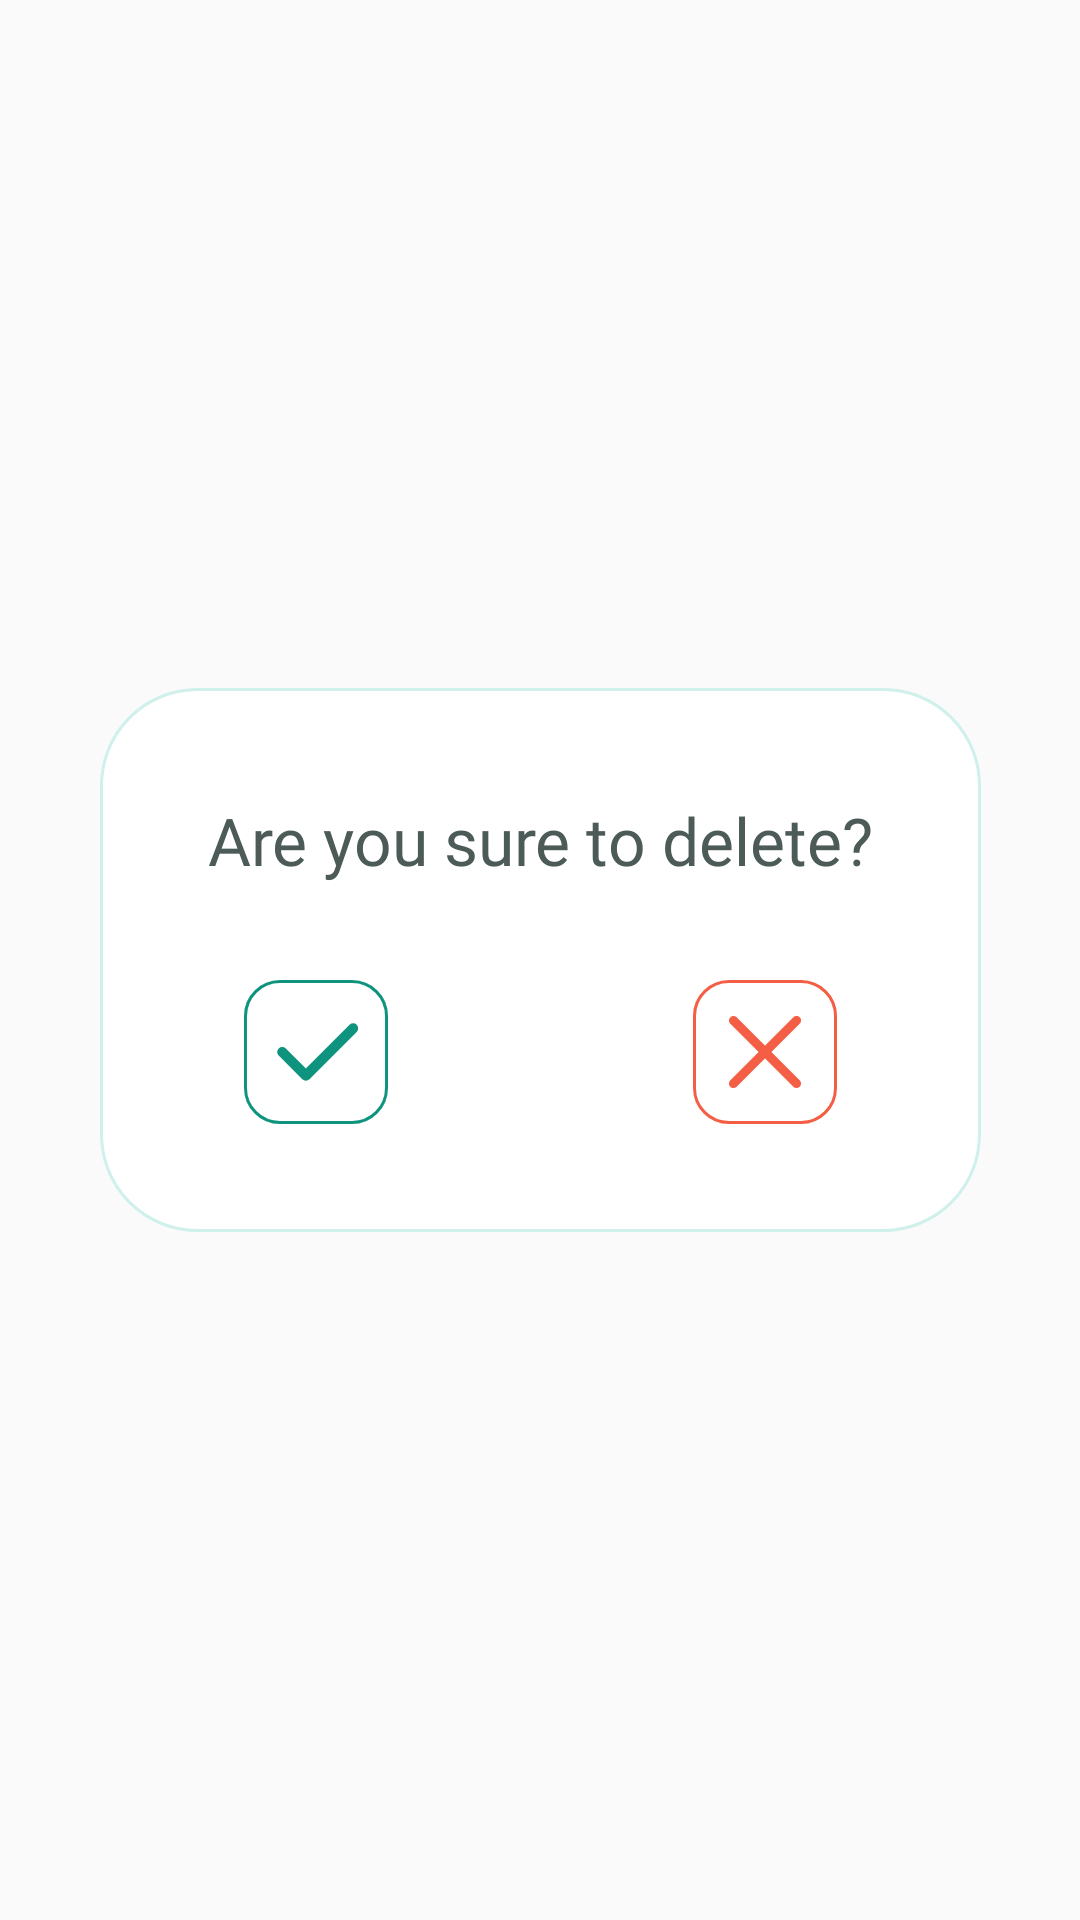

Write the Android layout XML for this screen, with the resource values it uses.
<!-- AndroidManifest.xml: application theme Theme.MyRecipes -->
<!-- res/layout/alert_delete_dialog.xml -->
<?xml version="1.0" encoding="utf-8"?>
<layout
    xmlns:android="http://schemas.android.com/apk/res/android"
    xmlns:app="http://schemas.android.com/apk/res-auto">
    <androidx.constraintlayout.widget.ConstraintLayout
        android:layout_width="match_parent"
        android:layout_height="wrap_content"

        android:background="@android:color/transparent">

        <androidx.constraintlayout.widget.ConstraintLayout
            android:layout_width="wrap_content"
            android:layout_height="wrap_content"
            android:background="@drawable/border_delete_window"
            android:padding="36dp"
            app:layout_constraintBottom_toBottomOf="parent"
            app:layout_constraintEnd_toEndOf="parent"
            app:layout_constraintStart_toStartOf="parent"
            app:layout_constraintTop_toTopOf="parent">

            <TextView
                android:id="@+id/textView"
                android:layout_width="wrap_content"
                android:layout_height="wrap_content"
                android:fontFamily="@font/montserrat_semibold"
                android:gravity="center"
                android:text="@string/delete_text"
                android:textColor="@color/text_color_dark"
                android:textSize="22dp"
                app:layout_constraintEnd_toEndOf="parent"
                app:layout_constraintStart_toStartOf="parent"
                app:layout_constraintTop_toTopOf="parent" />

            <ImageButton
                android:id="@+id/ok_btn"
                android:layout_width="48dp"
                android:layout_height="48dp"
                android:layout_marginStart="12dp"
                android:layout_marginTop="32dp"
                android:background="@android:color/transparent"
                android:src="@drawable/ok_btn"
                app:layout_constraintStart_toStartOf="parent"
                app:layout_constraintTop_toBottomOf="@+id/textView" />

            <ImageButton
                android:id="@+id/not_btn"
                android:layout_width="48dp"
                android:layout_height="48dp"
                android:layout_marginTop="32dp"
                android:layout_marginEnd="12dp"
                android:background="@android:color/transparent"
                android:src="@drawable/not_btn"
                app:layout_constraintEnd_toEndOf="parent"
                app:layout_constraintTop_toBottomOf="@+id/textView" />

        </androidx.constraintlayout.widget.ConstraintLayout>




    </androidx.constraintlayout.widget.ConstraintLayout>
</layout>
<!-- resources referenced by this layout -->
<resources>
  <color name="text_color_dark">#4C5A58</color>
  <!-- drawable border_delete_window (drawable) -->
  <?xml version="1.0" encoding="utf-8"?>
  <shape xmlns:android="http://schemas.android.com/apk/res/android"
      android:shape="rectangle">
      <solid android:color="@color/white"/>
      <stroke android:color="@color/primary_green_light" android:width="1dp"/>
      <corners
          android:topLeftRadius="32dp"
          android:topRightRadius="32dp"
          android:bottomLeftRadius="32dp"
          android:bottomRightRadius="32dp" />
  </shape>
  <!-- drawable not_btn (drawable) -->
  <vector xmlns:android="http://schemas.android.com/apk/res/android"
      android:width="48dp"
      android:height="48dp"
      android:viewportWidth="48"
      android:viewportHeight="48">
    <path
        android:strokeWidth="1"
        android:pathData="M12,0.5L36,0.5A11.5,11.5 0,0 1,47.5 12L47.5,36A11.5,11.5 0,0 1,36 47.5L12,47.5A11.5,11.5 0,0 1,0.5 36L0.5,12A11.5,11.5 0,0 1,12 0.5z"
        android:fillColor="#00000000"
        android:strokeColor="#F35E44"/>
    <path
        android:pathData="M26.121,24L35.561,14.56C35.704,14.422 35.818,14.257 35.897,14.073C35.975,13.891 36.017,13.694 36.018,13.495C36.02,13.295 35.982,13.098 35.907,12.913C35.831,12.729 35.72,12.562 35.579,12.421C35.438,12.28 35.271,12.169 35.086,12.093C34.902,12.018 34.704,11.98 34.505,11.981C34.306,11.983 34.109,12.025 33.926,12.103C33.743,12.182 33.578,12.296 33.439,12.439L24,21.878L14.561,12.439C14.278,12.163 13.899,12.01 13.504,12.012C13.109,12.014 12.731,12.172 12.451,12.451C12.172,12.73 12.014,13.108 12.012,13.503C12.01,13.898 12.163,14.278 12.439,14.56L21.879,24L12.439,33.439C12.298,33.578 12.185,33.744 12.107,33.926C12.03,34.109 11.989,34.305 11.988,34.504C11.987,34.702 12.026,34.898 12.101,35.082C12.176,35.265 12.287,35.432 12.428,35.572C12.568,35.713 12.735,35.824 12.918,35.899C13.102,35.975 13.298,36.013 13.497,36.012C13.695,36.011 13.891,35.97 14.074,35.893C14.257,35.815 14.422,35.702 14.561,35.56L24,26.121L33.439,35.56C33.732,35.853 34.116,36 34.5,36C34.884,36 35.268,35.853 35.561,35.56C35.842,35.279 36,34.898 36,34.5C36,34.102 35.842,33.721 35.561,33.439L26.121,24Z"
        android:fillColor="#F35E44"/>
  </vector>
  <!-- drawable ok_btn (drawable) -->
  <vector xmlns:android="http://schemas.android.com/apk/res/android"
      android:width="48dp"
      android:height="48dp"
      android:viewportWidth="48"
      android:viewportHeight="48">
    <path
        android:strokeWidth="1"
        android:pathData="M12,0.5L36,0.5A11.5,11.5 0,0 1,47.5 12L47.5,36A11.5,11.5 0,0 1,36 47.5L12,47.5A11.5,11.5 0,0 1,0.5 36L0.5,12A11.5,11.5 0,0 1,12 0.5z"
        android:fillColor="#00000000"
        android:strokeColor="#0E947E"/>
    <group>
      <clip-path
          android:pathData="M6,6h36v36h-36z"/>
      <path
          android:pathData="M36.375,16.125L20.625,31.875L12.75,24"
          android:strokeLineJoin="round"
          android:strokeWidth="3.375"
          android:fillColor="#00000000"
          android:strokeColor="#0E947E"
          android:strokeLineCap="round"/>
    </group>
  </vector>
  <string name="delete_text">Are you sure to delete?</string>
  <style name="Theme.MyRecipes" parent="Base.Theme.MyRecipes" />
  <color name="white">#FFFFFFFF</color>
  <color name="primary_green_light">#D0F0EB</color>
  <style name="Base.Theme.MyRecipes" parent="Theme.AppCompat.DayNight.NoActionBar">
          
          
      </style>
</resources>
